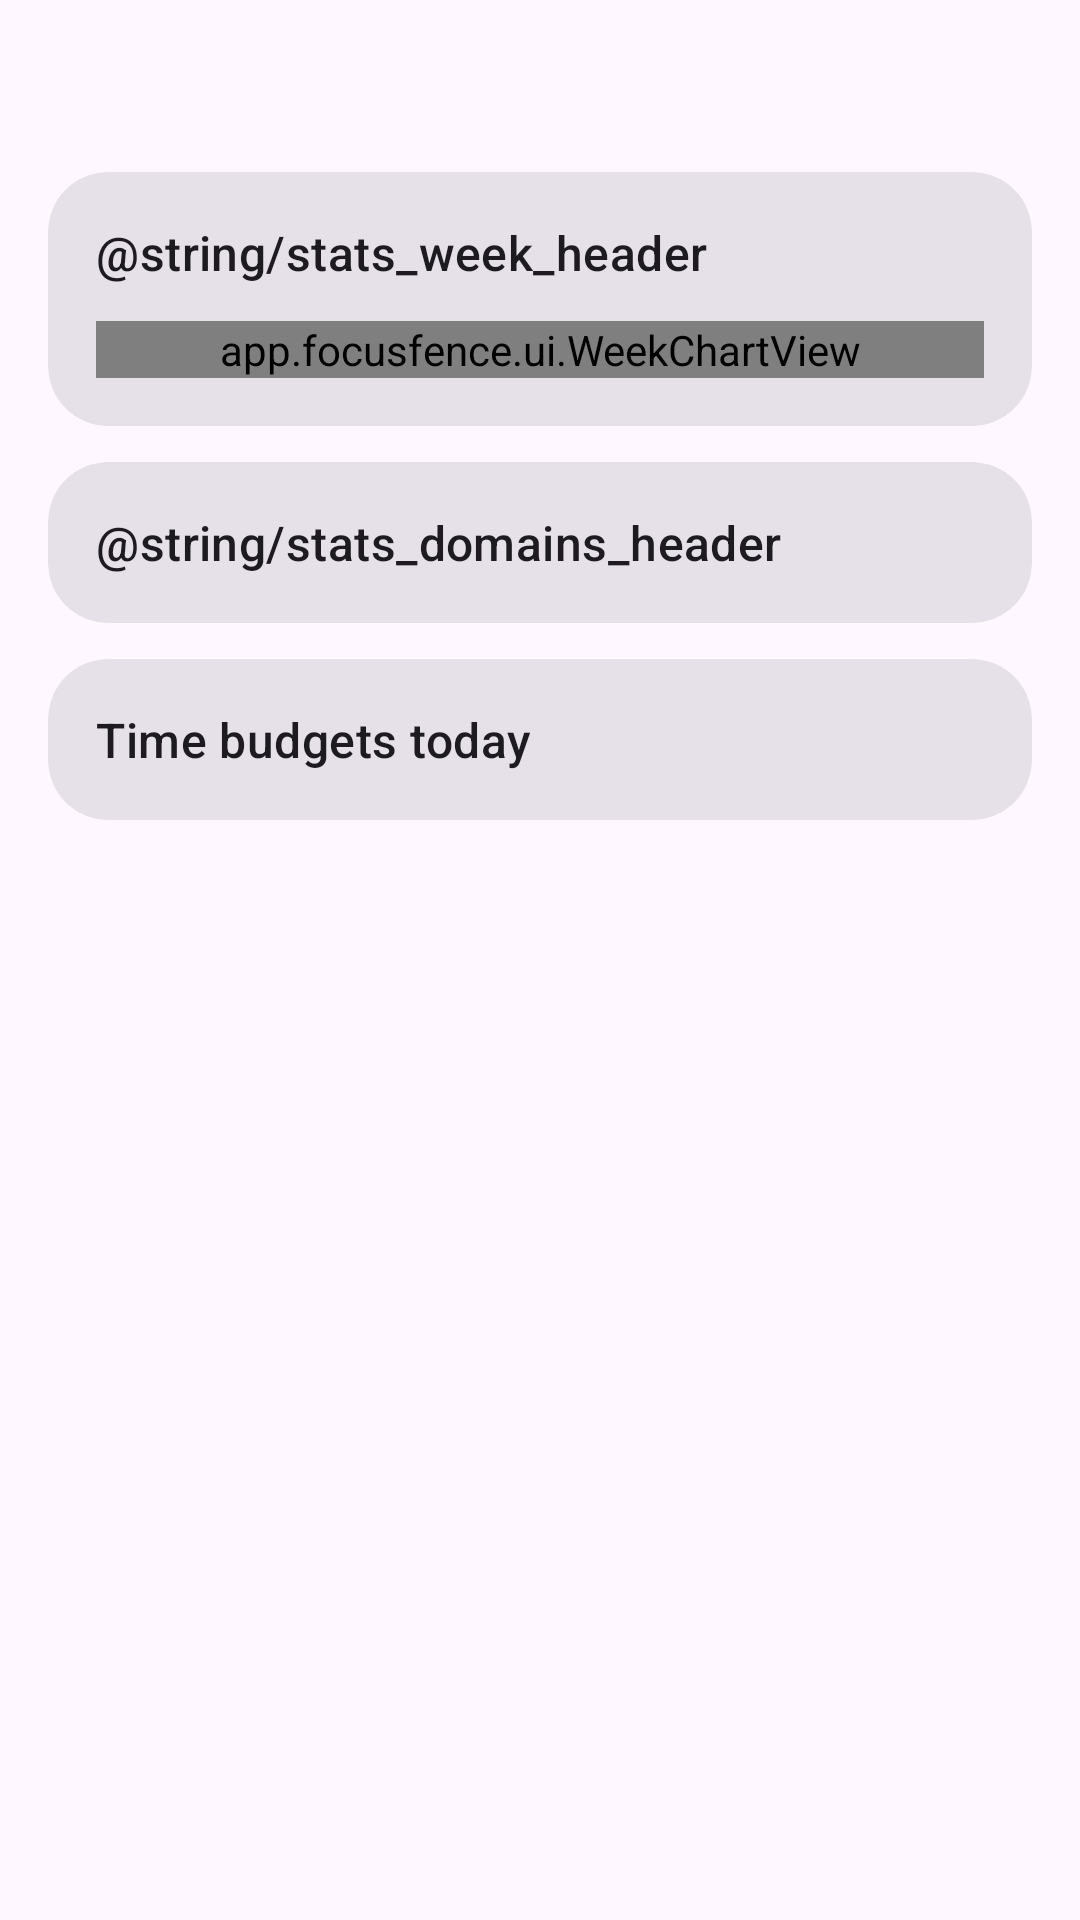

Reconstruct the res/layout file that produces this screen, plus the resources it refers to.
<!-- AndroidManifest.xml: application theme Theme.FocusFence -->
<!-- res/layout/fragment_stats.xml -->
<?xml version="1.0" encoding="utf-8"?>
<androidx.core.widget.NestedScrollView
    xmlns:android="http://schemas.android.com/apk/res/android"
    xmlns:app="http://schemas.android.com/apk/res-auto"
    android:layout_width="match_parent"
    android:layout_height="match_parent">

    <LinearLayout
        android:layout_width="match_parent"
        android:layout_height="wrap_content"
        android:orientation="vertical"
        android:padding="16dp">

        <TextView
            android:id="@+id/todaySummary"
            android:layout_width="match_parent"
            android:layout_height="wrap_content"
            android:textAppearance="?attr/textAppearanceTitleLarge" />

        <com.google.android.material.card.MaterialCardView
            android:layout_width="match_parent"
            android:layout_height="wrap_content"
            android:layout_marginTop="12dp"
            app:cardCornerRadius="20dp"
            app:contentPadding="16dp">
            <LinearLayout
                android:layout_width="match_parent"
                android:layout_height="wrap_content"
                android:orientation="vertical">
                <TextView
                    android:layout_width="wrap_content"
                    android:layout_height="wrap_content"
                    android:text="@string/stats_week_header"
                    android:textAppearance="?attr/textAppearanceTitleMedium" />
                <app.focusfence.ui.WeekChartView
                    android:id="@+id/weekChart"
                    android:layout_width="match_parent"
                    android:layout_height="wrap_content"
                    android:layout_marginTop="12dp" />
                <LinearLayout
                    android:id="@+id/weekStats"
                    android:layout_width="match_parent"
                    android:layout_height="wrap_content"
                    android:orientation="vertical"
                    android:visibility="gone" />
            </LinearLayout>
        </com.google.android.material.card.MaterialCardView>
        <com.google.android.material.card.MaterialCardView
            android:layout_width="match_parent"
            android:layout_height="wrap_content"
            android:layout_marginTop="12dp"
            app:cardCornerRadius="20dp"
            app:contentPadding="16dp">
            <LinearLayout
                android:layout_width="match_parent"
                android:layout_height="wrap_content"
                android:orientation="vertical">
                <TextView
                    android:layout_width="wrap_content"
                    android:layout_height="wrap_content"
                    android:text="@string/stats_domains_header"
                    android:textAppearance="?attr/textAppearanceTitleMedium" />
                <LinearLayout
                    android:id="@+id/domainStats"
                    android:layout_width="match_parent"
                    android:layout_height="wrap_content"
                    android:orientation="vertical" />
            </LinearLayout>
        </com.google.android.material.card.MaterialCardView>
        <com.google.android.material.card.MaterialCardView
            android:layout_width="match_parent"
            android:layout_height="wrap_content"
            android:layout_marginTop="12dp"
            app:cardCornerRadius="20dp"
            app:contentPadding="16dp">
            <LinearLayout
                android:layout_width="match_parent"
                android:layout_height="wrap_content"
                android:orientation="vertical">
                <TextView
                    android:layout_width="wrap_content"
                    android:layout_height="wrap_content"
                    android:text="@string/stats_budgets_header"
                    android:textAppearance="?attr/textAppearanceTitleMedium" />
                <LinearLayout
                    android:id="@+id/budgetStats"
                    android:layout_width="match_parent"
                    android:layout_height="wrap_content"
                    android:orientation="vertical" />
            </LinearLayout>
        </com.google.android.material.card.MaterialCardView>
    </LinearLayout>
</androidx.core.widget.NestedScrollView>
<!-- resources referenced by this layout -->
<resources>
  <string name="stats_budgets_header">Time budgets today</string>
  <style name="Theme.FocusFence" parent="Theme.Material3.DayNight.NoActionBar">
          <item name="colorPrimary">@color/brand_primary</item>
          
          <item name="materialCardViewStyle">@style/Widget.Material3.CardView.Filled</item>
          
          <item name="android:statusBarColor">?attr/colorSurface</item>
          <item name="android:navigationBarColor">?attr/colorSurface</item>
          <item name="android:windowLightStatusBar">true</item>
      </style>
  <color name="brand_primary">#2E7D32</color>
</resources>
